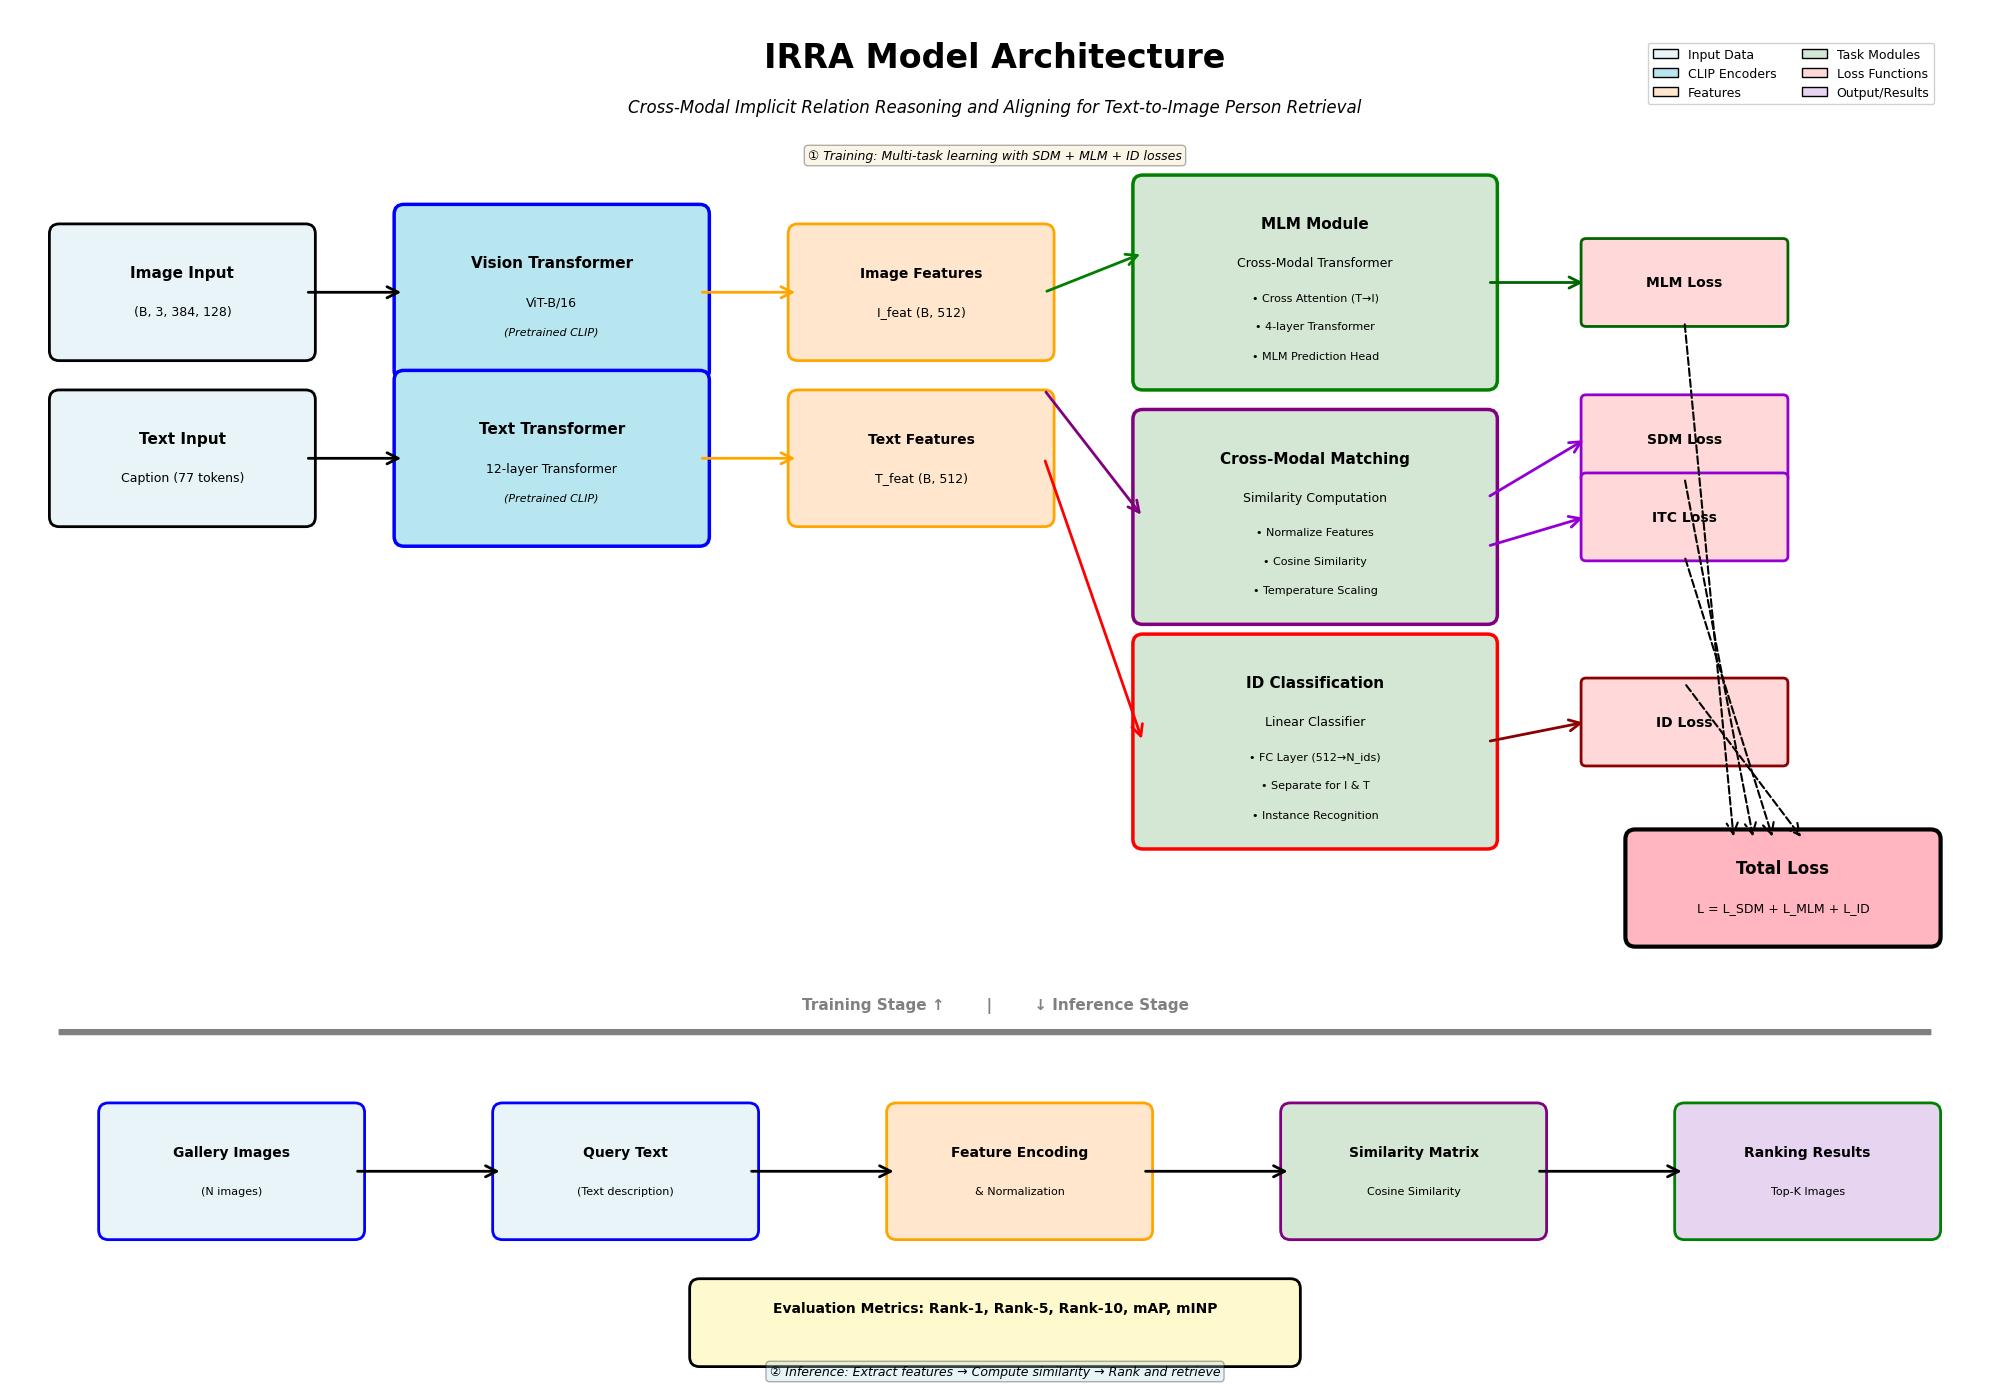

Reproduce this figure in Python. (Note: this script raises an exception after producing the figure.)
"""
IRRA模型架构可视化
使用matplotlib绘制IRRA (Cross-Modal Implicit Relation Reasoning and Aligning) 模型的整体架构图
"""

import matplotlib.pyplot as plt
import matplotlib.patches as mpatches
from matplotlib.patches import FancyBboxPatch, FancyArrowPatch
import matplotlib.lines as mlines

# 设置中文字体
plt.rcParams['font.sans-serif'] = ['SimHei', 'Microsoft YaHei', 'Arial Unicode MS']
plt.rcParams['axes.unicode_minus'] = False

fig, ax = plt.subplots(1, 1, figsize=(20, 14))
ax.set_xlim(0, 20)
ax.set_ylim(0, 14)
ax.axis('off')

# 定义颜色方案
color_input = '#E8F4F8'
color_encoder = '#B8E6F0'
color_feature = '#FFE6CC'
color_loss = '#FFD9D9'
color_module = '#D4E6D4'
color_output = '#E6D4F0'

# ==================== 标题 ====================
ax.text(10, 13.5, 'IRRA Model Architecture', 
        ha='center', va='center', fontsize=24, fontweight='bold')
ax.text(10, 13, 'Cross-Modal Implicit Relation Reasoning and Aligning for Text-to-Image Person Retrieval', 
        ha='center', va='center', fontsize=12, style='italic')

# ==================== 输入层 ====================
# 图像输入
img_input = FancyBboxPatch((0.5, 10.5), 2.5, 1.2, 
                           boxstyle="round,pad=0.1", 
                           edgecolor='black', facecolor=color_input, linewidth=2)
ax.add_patch(img_input)
ax.text(1.75, 11.3, 'Image Input', ha='center', va='center', fontsize=11, fontweight='bold')
ax.text(1.75, 10.9, '(B, 3, 384, 128)', ha='center', va='center', fontsize=9)

# 文本输入
txt_input = FancyBboxPatch((0.5, 8.8), 2.5, 1.2, 
                           boxstyle="round,pad=0.1", 
                           edgecolor='black', facecolor=color_input, linewidth=2)
ax.add_patch(txt_input)
ax.text(1.75, 9.6, 'Text Input', ha='center', va='center', fontsize=11, fontweight='bold')
ax.text(1.75, 9.2, 'Caption (77 tokens)', ha='center', va='center', fontsize=9)

# ==================== CLIP编码器 ====================
# Vision Transformer
vit_box = FancyBboxPatch((4, 10.3), 3, 1.6, 
                         boxstyle="round,pad=0.1", 
                         edgecolor='blue', facecolor=color_encoder, linewidth=2.5)
ax.add_patch(vit_box)
ax.text(5.5, 11.4, 'Vision Transformer', ha='center', va='center', fontsize=11, fontweight='bold')
ax.text(5.5, 11, 'ViT-B/16', ha='center', va='center', fontsize=9)
ax.text(5.5, 10.7, '(Pretrained CLIP)', ha='center', va='center', fontsize=8, style='italic')

# Text Transformer
txt_transformer = FancyBboxPatch((4, 8.6), 3, 1.6, 
                                 boxstyle="round,pad=0.1", 
                                 edgecolor='blue', facecolor=color_encoder, linewidth=2.5)
ax.add_patch(txt_transformer)
ax.text(5.5, 9.7, 'Text Transformer', ha='center', va='center', fontsize=11, fontweight='bold')
ax.text(5.5, 9.3, '12-layer Transformer', ha='center', va='center', fontsize=9)
ax.text(5.5, 9, '(Pretrained CLIP)', ha='center', va='center', fontsize=8, style='italic')

# 箭头：输入到编码器
arrow1 = FancyArrowPatch((3, 11.1), (4, 11.1), 
                        arrowstyle='->', mutation_scale=20, linewidth=2, color='black')
ax.add_artist(arrow1)
arrow2 = FancyArrowPatch((3, 9.4), (4, 9.4), 
                        arrowstyle='->', mutation_scale=20, linewidth=2, color='black')
ax.add_artist(arrow2)

# ==================== 特征提取 ====================
# 图像特征
img_feat = FancyBboxPatch((8, 10.5), 2.5, 1.2, 
                          boxstyle="round,pad=0.1", 
                          edgecolor='orange', facecolor=color_feature, linewidth=2)
ax.add_patch(img_feat)
ax.text(9.25, 11.3, 'Image Features', ha='center', va='center', fontsize=10, fontweight='bold')
ax.text(9.25, 10.9, 'I_feat (B, 512)', ha='center', va='center', fontsize=9)

# 文本特征
txt_feat = FancyBboxPatch((8, 8.8), 2.5, 1.2, 
                          boxstyle="round,pad=0.1", 
                          edgecolor='orange', facecolor=color_feature, linewidth=2)
ax.add_patch(txt_feat)
ax.text(9.25, 9.6, 'Text Features', ha='center', va='center', fontsize=10, fontweight='bold')
ax.text(9.25, 9.2, 'T_feat (B, 512)', ha='center', va='center', fontsize=9)

# 箭头：编码器到特征
arrow3 = FancyArrowPatch((7, 11.1), (8, 11.1), 
                        arrowstyle='->', mutation_scale=20, linewidth=2, color='orange')
ax.add_artist(arrow3)
arrow4 = FancyArrowPatch((7, 9.4), (8, 9.4), 
                        arrowstyle='->', mutation_scale=20, linewidth=2, color='orange')
ax.add_artist(arrow4)

# ==================== 多任务模块 ====================
# MLM分支 (上方)
mlm_box = FancyBboxPatch((11.5, 10.2), 3.5, 2, 
                         boxstyle="round,pad=0.1", 
                         edgecolor='green', facecolor=color_module, linewidth=2.5)
ax.add_patch(mlm_box)
ax.text(13.25, 11.8, 'MLM Module', ha='center', va='center', fontsize=11, fontweight='bold')
ax.text(13.25, 11.4, 'Cross-Modal Transformer', ha='center', va='center', fontsize=9)
ax.text(13.25, 11.05, '• Cross Attention (T→I)', ha='center', va='center', fontsize=8)
ax.text(13.25, 10.75, '• 4-layer Transformer', ha='center', va='center', fontsize=8)
ax.text(13.25, 10.45, '• MLM Prediction Head', ha='center', va='center', fontsize=8)

# SDM/ITC分支 (中间)
sdm_box = FancyBboxPatch((11.5, 7.8), 3.5, 2, 
                         boxstyle="round,pad=0.1", 
                         edgecolor='purple', facecolor=color_module, linewidth=2.5)
ax.add_patch(sdm_box)
ax.text(13.25, 9.4, 'Cross-Modal Matching', ha='center', va='center', fontsize=11, fontweight='bold')
ax.text(13.25, 9, 'Similarity Computation', ha='center', va='center', fontsize=9)
ax.text(13.25, 8.65, '• Normalize Features', ha='center', va='center', fontsize=8)
ax.text(13.25, 8.35, '• Cosine Similarity', ha='center', va='center', fontsize=8)
ax.text(13.25, 8.05, '• Temperature Scaling', ha='center', va='center', fontsize=8)

# ID分类分支 (下方)
id_box = FancyBboxPatch((11.5, 5.5), 3.5, 2, 
                        boxstyle="round,pad=0.1", 
                        edgecolor='red', facecolor=color_module, linewidth=2.5)
ax.add_patch(id_box)
ax.text(13.25, 7.1, 'ID Classification', ha='center', va='center', fontsize=11, fontweight='bold')
ax.text(13.25, 6.7, 'Linear Classifier', ha='center', va='center', fontsize=9)
ax.text(13.25, 6.35, '• FC Layer (512→N_ids)', ha='center', va='center', fontsize=8)
ax.text(13.25, 6.05, '• Separate for I & T', ha='center', va='center', fontsize=8)
ax.text(13.25, 5.75, '• Instance Recognition', ha='center', va='center', fontsize=8)

# 箭头：特征到各模块
arrow5 = FancyArrowPatch((10.5, 11.1), (11.5, 11.5), 
                        arrowstyle='->', mutation_scale=20, linewidth=2, color='green')
ax.add_artist(arrow5)
arrow6 = FancyArrowPatch((10.5, 10.1), (11.5, 8.8), 
                        arrowstyle='->', mutation_scale=20, linewidth=2, color='purple')
ax.add_artist(arrow6)
arrow7 = FancyArrowPatch((10.5, 9.4), (11.5, 6.5), 
                        arrowstyle='->', mutation_scale=20, linewidth=2, color='red')
ax.add_artist(arrow7)

# ==================== 损失函数 ====================
# MLM Loss
mlm_loss = FancyBboxPatch((16, 10.8), 2, 0.8, 
                          boxstyle="round,pad=0.05", 
                          edgecolor='darkgreen', facecolor=color_loss, linewidth=2)
ax.add_patch(mlm_loss)
ax.text(17, 11.2, 'MLM Loss', ha='center', va='center', fontsize=10, fontweight='bold')

# SDM Loss
sdm_loss = FancyBboxPatch((16, 9.2), 2, 0.8, 
                          boxstyle="round,pad=0.05", 
                          edgecolor='darkviolet', facecolor=color_loss, linewidth=2)
ax.add_patch(sdm_loss)
ax.text(17, 9.6, 'SDM Loss', ha='center', va='center', fontsize=10, fontweight='bold')

# ITC Loss
itc_loss = FancyBboxPatch((16, 8.4), 2, 0.8, 
                          boxstyle="round,pad=0.05", 
                          edgecolor='darkviolet', facecolor=color_loss, linewidth=2)
ax.add_patch(itc_loss)
ax.text(17, 8.8, 'ITC Loss', ha='center', va='center', fontsize=10, fontweight='bold')

# ID Loss
id_loss = FancyBboxPatch((16, 6.3), 2, 0.8, 
                         boxstyle="round,pad=0.05", 
                         edgecolor='darkred', facecolor=color_loss, linewidth=2)
ax.add_patch(id_loss)
ax.text(17, 6.7, 'ID Loss', ha='center', va='center', fontsize=10, fontweight='bold')

# 箭头：模块到损失
arrow8 = FancyArrowPatch((15, 11.2), (16, 11.2), 
                        arrowstyle='->', mutation_scale=20, linewidth=2, color='darkgreen')
ax.add_artist(arrow8)
arrow9 = FancyArrowPatch((15, 9), (16, 9.6), 
                        arrowstyle='->', mutation_scale=20, linewidth=2, color='darkviolet')
ax.add_artist(arrow9)
arrow10 = FancyArrowPatch((15, 8.5), (16, 8.8), 
                         arrowstyle='->', mutation_scale=20, linewidth=2, color='darkviolet')
ax.add_artist(arrow10)
arrow11 = FancyArrowPatch((15, 6.5), (16, 6.7), 
                         arrowstyle='->', mutation_scale=20, linewidth=2, color='darkred')
ax.add_artist(arrow11)

# ==================== 总损失 ====================
total_loss = FancyBboxPatch((16.5, 4.5), 3, 1, 
                            boxstyle="round,pad=0.1", 
                            edgecolor='black', facecolor='#FFB6C1', linewidth=3)
ax.add_patch(total_loss)
ax.text(18, 5.2, 'Total Loss', ha='center', va='center', fontsize=12, fontweight='bold')
ax.text(18, 4.8, 'L = L_SDM + L_MLM + L_ID', ha='center', va='center', fontsize=9)

# 箭头：各损失到总损失
arrow12 = FancyArrowPatch((17, 10.8), (17.5, 5.5), 
                         arrowstyle='->', mutation_scale=20, linewidth=1.5, 
                         color='black', linestyle='dashed')
ax.add_artist(arrow12)
arrow13 = FancyArrowPatch((17, 9.2), (17.7, 5.5), 
                         arrowstyle='->', mutation_scale=20, linewidth=1.5, 
                         color='black', linestyle='dashed')
ax.add_artist(arrow13)
arrow14 = FancyArrowPatch((17, 8.4), (17.9, 5.5), 
                         arrowstyle='->', mutation_scale=20, linewidth=1.5, 
                         color='black', linestyle='dashed')
ax.add_artist(arrow14)
arrow15 = FancyArrowPatch((17, 7.1), (18.2, 5.5), 
                         arrowstyle='->', mutation_scale=20, linewidth=1.5, 
                         color='black', linestyle='dashed')
ax.add_artist(arrow15)

# ==================== 推理阶段 ====================
inference_box = FancyBboxPatch((0.5, 3.5), 19, 0.05, 
                               boxstyle="round,pad=0", 
                               edgecolor='gray', facecolor='gray', linewidth=1)
ax.add_patch(inference_box)
ax.text(10, 3.8, 'Training Stage ↑        |        ↓ Inference Stage', 
        ha='center', va='center', fontsize=11, fontweight='bold', color='gray')

# 推理流程
# 图像库
gallery_box = FancyBboxPatch((1, 1.5), 2.5, 1.2, 
                             boxstyle="round,pad=0.1", 
                             edgecolor='blue', facecolor=color_input, linewidth=2)
ax.add_patch(gallery_box)
ax.text(2.25, 2.3, 'Gallery Images', ha='center', va='center', fontsize=10, fontweight='bold')
ax.text(2.25, 1.9, '(N images)', ha='center', va='center', fontsize=8)

# 查询文本
query_box = FancyBboxPatch((5, 1.5), 2.5, 1.2, 
                           boxstyle="round,pad=0.1", 
                           edgecolor='blue', facecolor=color_input, linewidth=2)
ax.add_patch(query_box)
ax.text(6.25, 2.3, 'Query Text', ha='center', va='center', fontsize=10, fontweight='bold')
ax.text(6.25, 1.9, '(Text description)', ha='center', va='center', fontsize=8)

# 特征提取
encode_box = FancyBboxPatch((9, 1.5), 2.5, 1.2, 
                            boxstyle="round,pad=0.1", 
                            edgecolor='orange', facecolor=color_feature, linewidth=2)
ax.add_patch(encode_box)
ax.text(10.25, 2.3, 'Feature Encoding', ha='center', va='center', fontsize=10, fontweight='bold')
ax.text(10.25, 1.9, '& Normalization', ha='center', va='center', fontsize=8)

# 相似度计算
similarity_box = FancyBboxPatch((13, 1.5), 2.5, 1.2, 
                                boxstyle="round,pad=0.1", 
                                edgecolor='purple', facecolor=color_module, linewidth=2)
ax.add_patch(similarity_box)
ax.text(14.25, 2.3, 'Similarity Matrix', ha='center', va='center', fontsize=10, fontweight='bold')
ax.text(14.25, 1.9, 'Cosine Similarity', ha='center', va='center', fontsize=8)

# 检索结果
result_box = FancyBboxPatch((17, 1.5), 2.5, 1.2, 
                            boxstyle="round,pad=0.1", 
                            edgecolor='green', facecolor=color_output, linewidth=2)
ax.add_patch(result_box)
ax.text(18.25, 2.3, 'Ranking Results', ha='center', va='center', fontsize=10, fontweight='bold')
ax.text(18.25, 1.9, 'Top-K Images', ha='center', va='center', fontsize=8)

# 推理箭头
arrow16 = FancyArrowPatch((3.5, 2.1), (5, 2.1), 
                         arrowstyle='->', mutation_scale=20, linewidth=2, color='black')
ax.add_artist(arrow16)
arrow17 = FancyArrowPatch((7.5, 2.1), (9, 2.1), 
                         arrowstyle='->', mutation_scale=20, linewidth=2, color='black')
ax.add_artist(arrow17)
arrow18 = FancyArrowPatch((11.5, 2.1), (13, 2.1), 
                         arrowstyle='->', mutation_scale=20, linewidth=2, color='black')
ax.add_artist(arrow18)
arrow19 = FancyArrowPatch((15.5, 2.1), (17, 2.1), 
                         arrowstyle='->', mutation_scale=20, linewidth=2, color='black')
ax.add_artist(arrow19)

# ==================== 评估指标 ====================
metrics_box = FancyBboxPatch((7, 0.2), 6, 0.7, 
                             boxstyle="round,pad=0.1", 
                             edgecolor='black', facecolor='#FFFACD', linewidth=2)
ax.add_patch(metrics_box)
ax.text(10, 0.7, 'Evaluation Metrics: Rank-1, Rank-5, Rank-10, mAP, mINP', 
        ha='center', va='center', fontsize=10, fontweight='bold')

# ==================== 图例 ====================
legend_elements = [
    mpatches.Patch(facecolor=color_input, edgecolor='black', label='Input Data'),
    mpatches.Patch(facecolor=color_encoder, edgecolor='black', label='CLIP Encoders'),
    mpatches.Patch(facecolor=color_feature, edgecolor='black', label='Features'),
    mpatches.Patch(facecolor=color_module, edgecolor='black', label='Task Modules'),
    mpatches.Patch(facecolor=color_loss, edgecolor='black', label='Loss Functions'),
    mpatches.Patch(facecolor=color_output, edgecolor='black', label='Output/Results'),
]
ax.legend(handles=legend_elements, loc='upper right', fontsize=9, ncol=2,
          bbox_to_anchor=(0.98, 0.98), framealpha=0.9)

# ==================== 注释说明 ====================
ax.text(10, 12.5, '① Training: Multi-task learning with SDM + MLM + ID losses', 
        ha='center', va='center', fontsize=9, style='italic', 
        bbox=dict(boxstyle='round', facecolor='wheat', alpha=0.3))

ax.text(10, 0.05, '② Inference: Extract features → Compute similarity → Rank and retrieve', 
        ha='center', va='center', fontsize=9, style='italic',
        bbox=dict(boxstyle='round', facecolor='lightblue', alpha=0.3))

plt.tight_layout()
plt.savefig('d:/大三资料/AIGC科研/IRRA_NOISY_SOLVE/IRRA_Architecture_Diagram.png', 
            dpi=300, bbox_inches='tight', facecolor='white')
print("架构图已保存到: IRRA_Architecture_Diagram.png")
plt.show()
